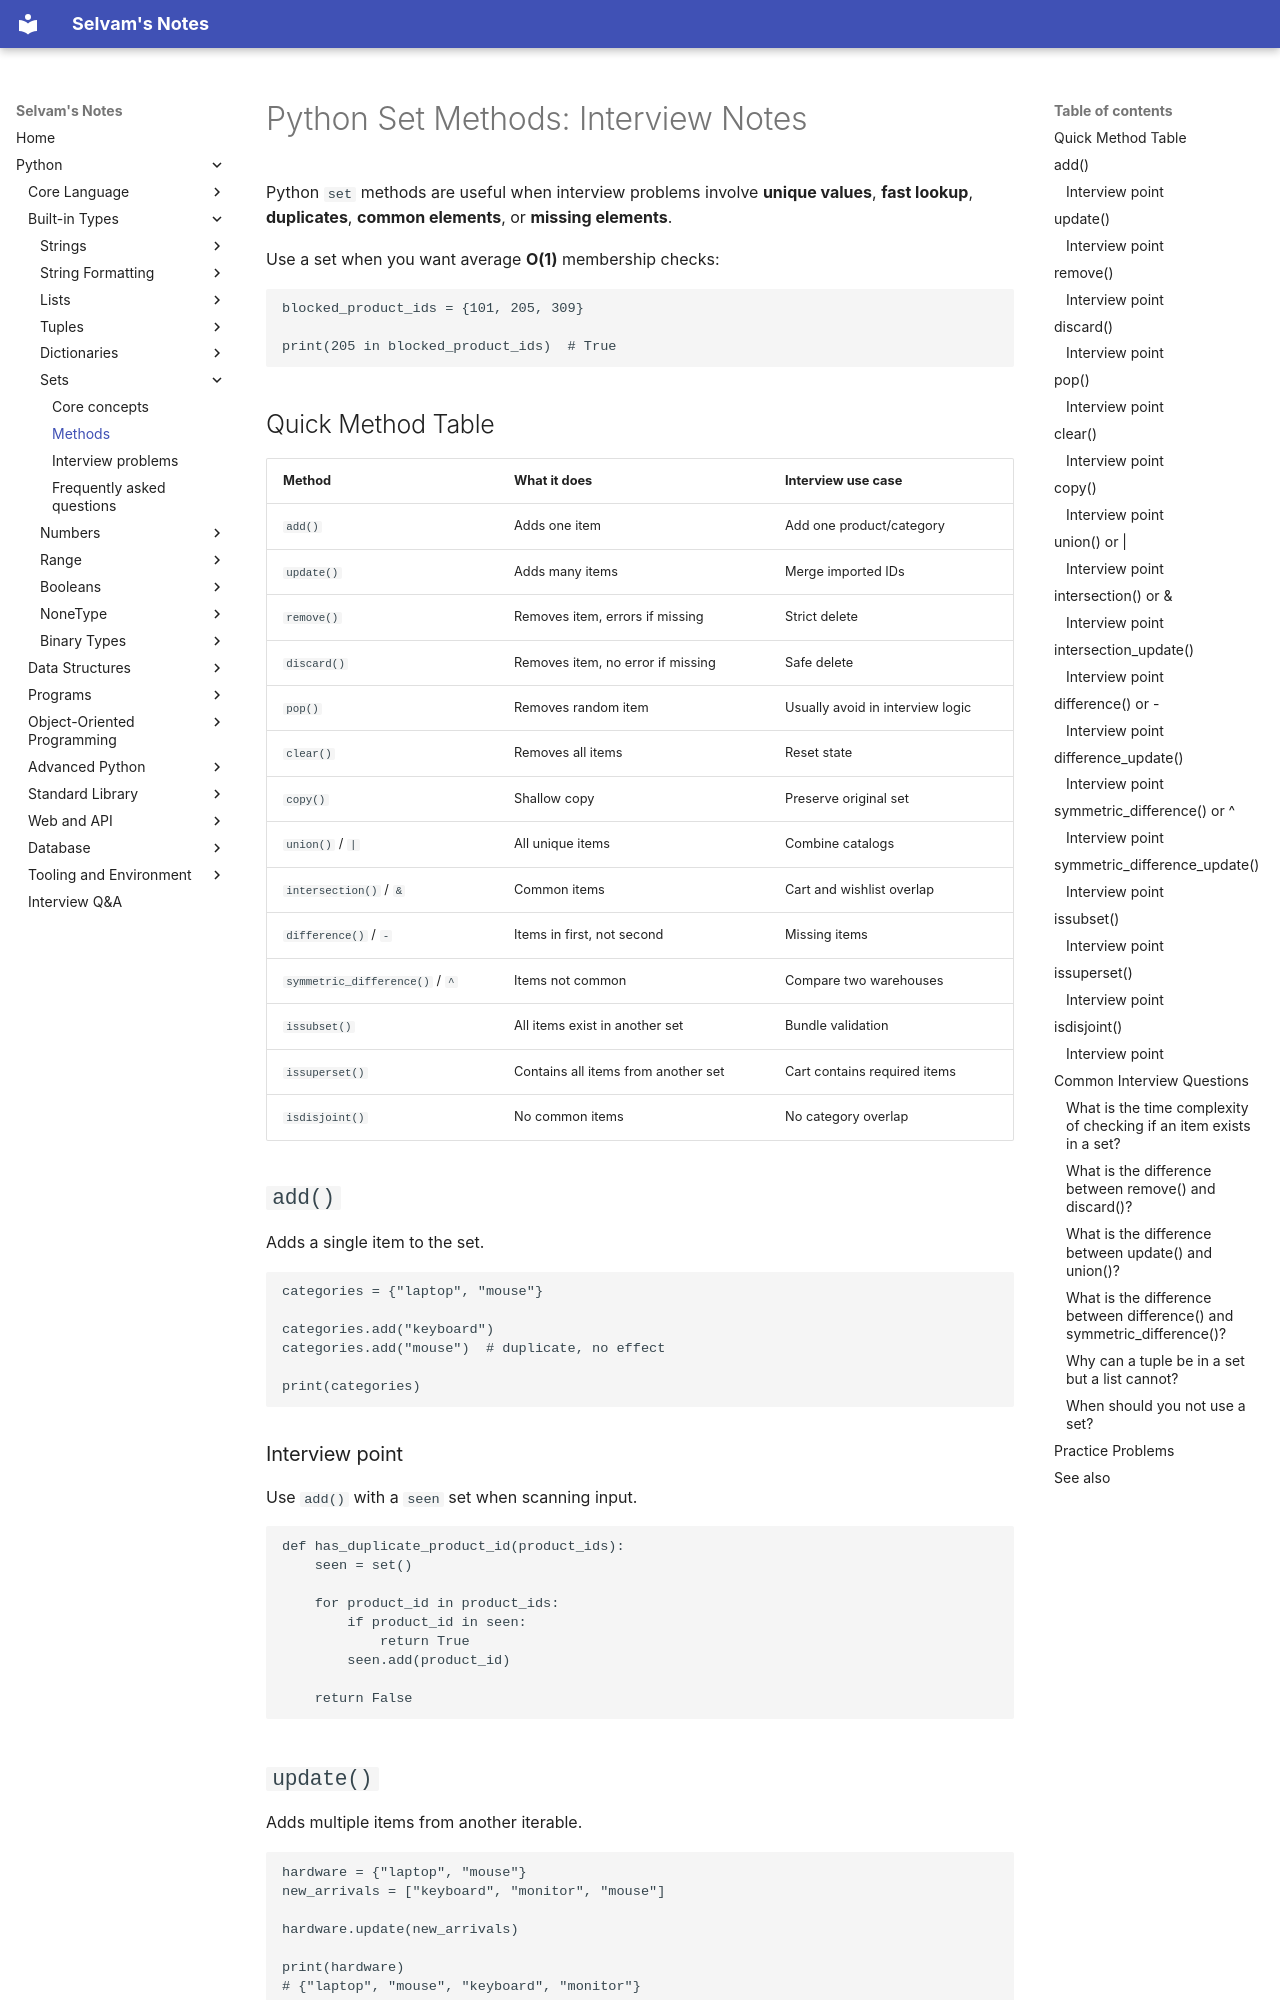

repository: jselvam/notes · page: python/set/methods/index.html · generator: mkdocs

# Python Set Methods: Interview Notes

Python `set` methods are useful when interview problems involve **unique values**, **fast lookup**, **duplicates**, **common elements**, or **missing elements**.

Use a set when you want average **O(1)** membership checks:

```python
blocked_product_ids = {101, 205, 309}

print(205 in blocked_product_ids)  # True
```

## Quick Method Table

| Method | What it does | Interview use case |
|--------|--------------|--------------------|
| `add()` | Adds one item | Add one product/category |
| `update()` | Adds many items | Merge imported IDs |
| `remove()` | Removes item, errors if missing | Strict delete |
| `discard()` | Removes item, no error if missing | Safe delete |
| `pop()` | Removes random item | Usually avoid in interview logic |
| `clear()` | Removes all items | Reset state |
| `copy()` | Shallow copy | Preserve original set |
| `union()` / `|` | All unique items | Combine catalogs |
| `intersection()` / `&` | Common items | Cart and wishlist overlap |
| `difference()` / `-` | Items in first, not second | Missing items |
| `symmetric_difference()` / `^` | Items not common | Compare two warehouses |
| `issubset()` | All items exist in another set | Bundle validation |
| `issuperset()` | Contains all items from another set | Cart contains required items |
| `isdisjoint()` | No common items | No category overlap |

## `add()`

Adds a single item to the set.

```python
categories = {"laptop", "mouse"}

categories.add("keyboard")
categories.add("mouse")  # duplicate, no effect

print(categories)
```

### Interview point

Use `add()` with a `seen` set when scanning input.

```python
def has_duplicate_product_id(product_ids):
    seen = set()

    for product_id in product_ids:
        if product_id in seen:
            return True
        seen.add(product_id)

    return False
```
